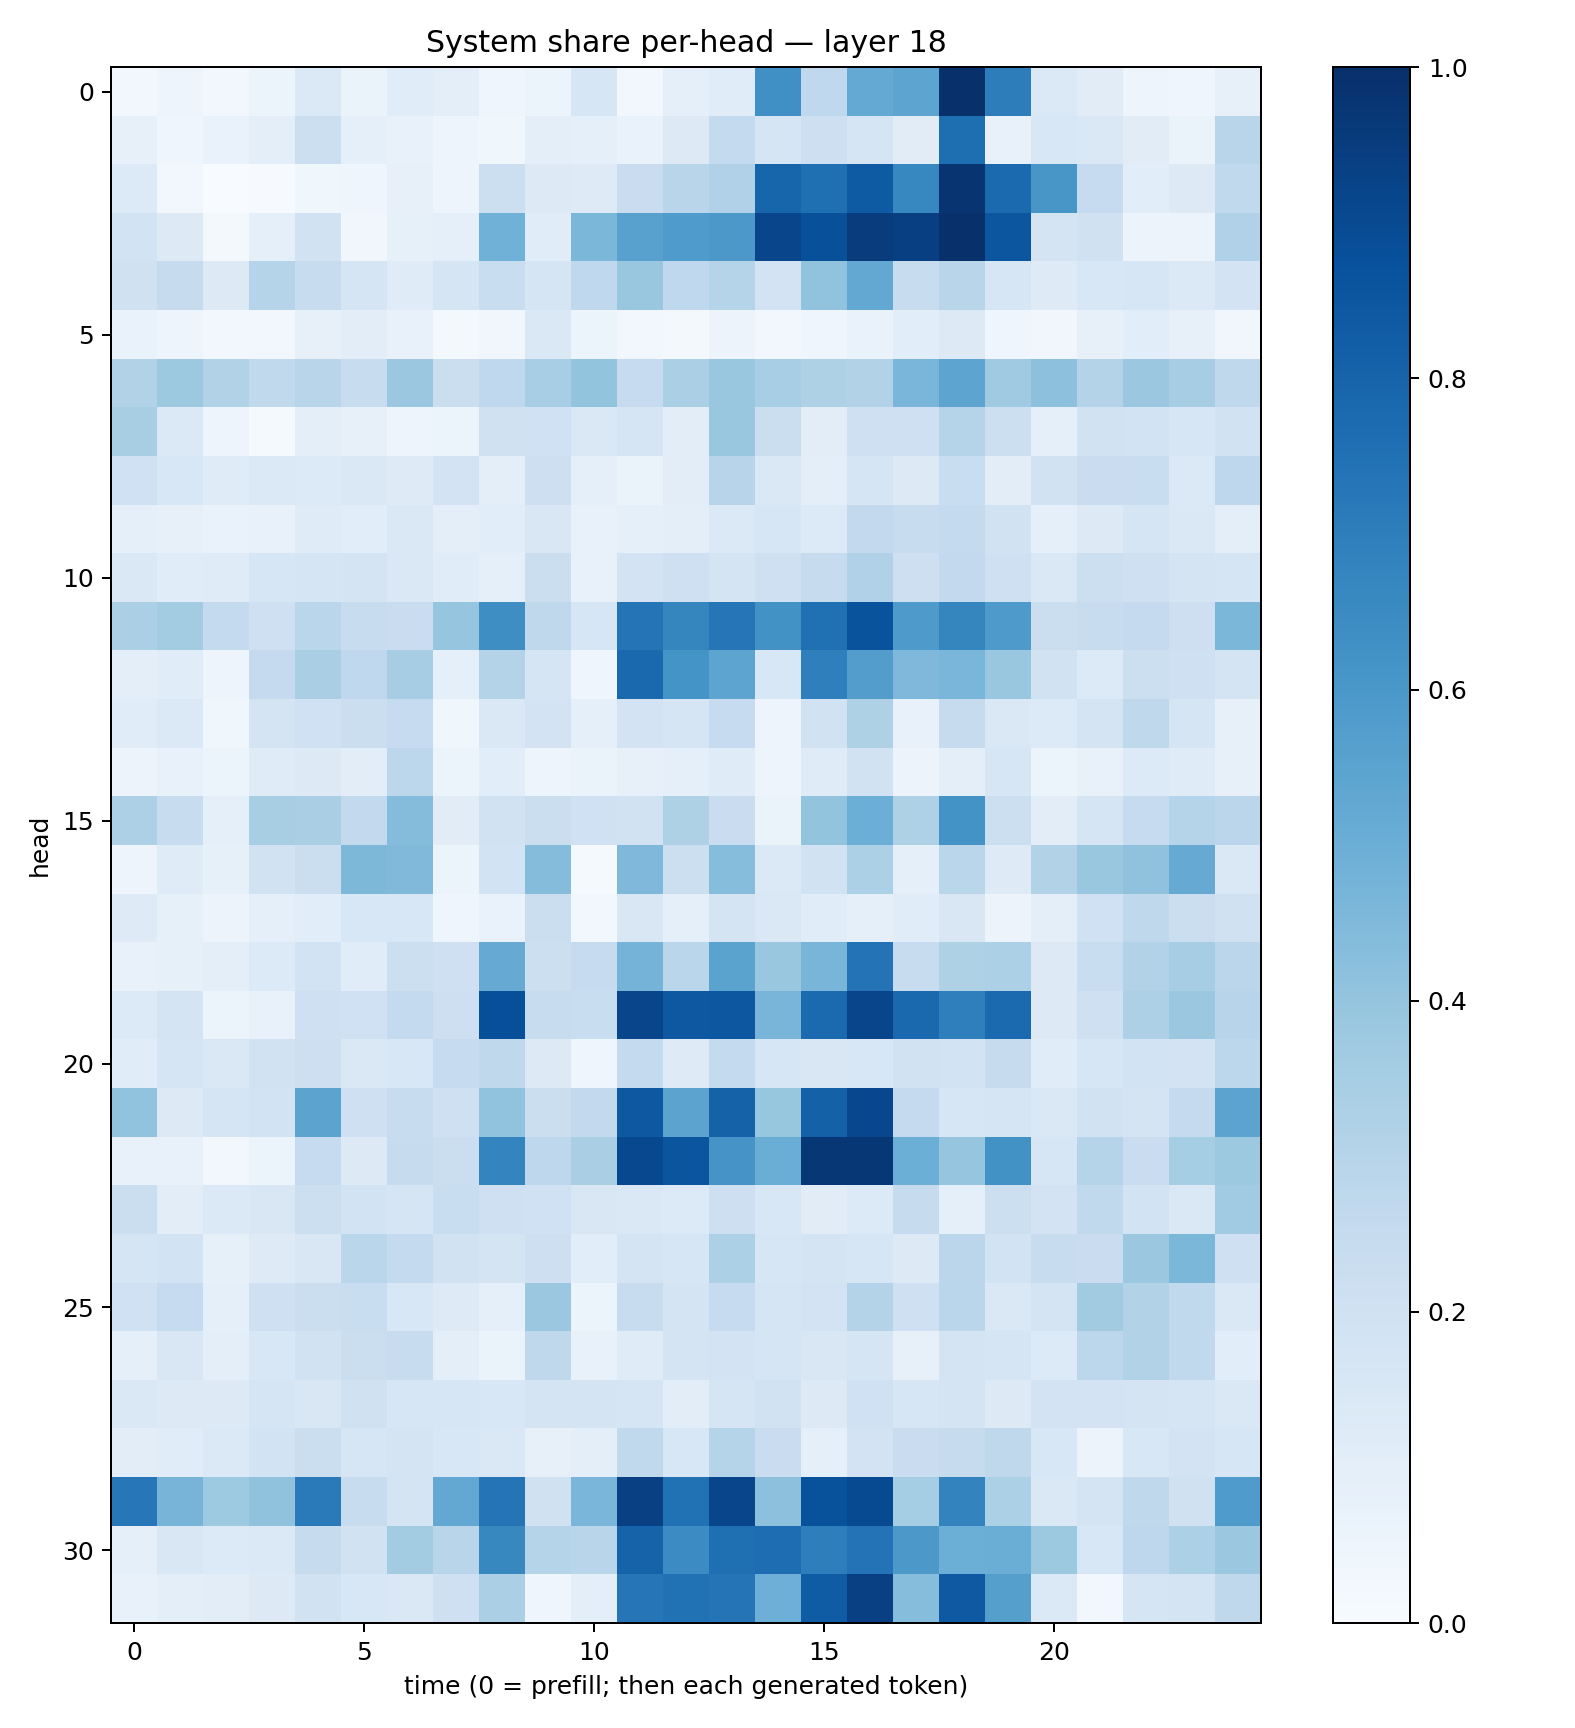

Source data for this figure (header and first rows):
0.031029351, 0.048861332, 0.030787937, 0.062319666, 0.13672118, 0.06510227, 0.114887774, 0.09814984, 0.045950416, 0.06233014, 0.15991224, 0.029759385, 0.08919818, 0.11653487, 0.6323369, 0.26816577, 0.51999205, 0.54033697, 0.9930653, 0.6995905, 0.13726525, 0.11131298, 0.04859444, 0.043001834
0.07944, 0.04483, 0.06811, 0.0972, 0.2159, 0.09342, 0.07672, 0.04903, 0.03588, 0.1015, 0.08768, 0.068, 0.1298, 0.2545, 0.1687, 0.2116, 0.1652, 0.1133, 0.7602, 0.07224, 0.1536, 0.1473, 0.1112, 0.06462
0.135, 0.02883, 0.001507, 0.005917, 0.03713, 0.04241, 0.08103, 0.04846, 0.2166, 0.1265, 0.1223, 0.229, 0.2927, 0.3199, 0.7966, 0.7545, 0.8337, 0.6649, 0.9832, 0.7772, 0.6049, 0.247, 0.108, 0.1256
0.1867, 0.1288, 0.02116, 0.08664, 0.192, 0.03165, 0.08215, 0.09332, 0.4865, 0.1163, 0.4593, 0.555, 0.5846, 0.5971, 0.917, 0.8764, 0.9505, 0.9409, 0.9969, 0.8532, 0.1751, 0.1966, 0.05612, 0.05714
0.1979, 0.2459, 0.1301, 0.3036, 0.2389, 0.1694, 0.1199, 0.1675, 0.2317, 0.1641, 0.2664, 0.3886, 0.267, 0.302, 0.1807, 0.4039, 0.5244, 0.2385, 0.2918, 0.1614, 0.1245, 0.1536, 0.1594, 0.1391
0.06971, 0.04867, 0.02642, 0.02503, 0.07883, 0.103, 0.07125, 0.02092, 0.0323, 0.1477, 0.0519, 0.02697, 0.02141, 0.0576, 0.02432, 0.04535, 0.06787, 0.1076, 0.1284, 0.04612, 0.0328, 0.08183, 0.1094, 0.08126
0.3107, 0.3769, 0.3132, 0.2639, 0.2894, 0.2422, 0.3796, 0.2224, 0.2674, 0.3455, 0.4011, 0.2467, 0.3336, 0.3875, 0.3474, 0.3209, 0.3151, 0.4641, 0.5396, 0.3699, 0.4176, 0.3061, 0.3791, 0.3497
0.3404, 0.1387, 0.04772, 0.01532, 0.1004, 0.07907, 0.04698, 0.0604, 0.1957, 0.202, 0.1464, 0.1702, 0.1017, 0.3901, 0.2193, 0.102, 0.2036, 0.2075, 0.3037, 0.2164, 0.09222, 0.1921, 0.1843, 0.157
0.1993, 0.154, 0.1192, 0.1371, 0.1343, 0.1452, 0.1243, 0.1821, 0.101, 0.2127, 0.08809, 0.06498, 0.1054, 0.294, 0.1475, 0.09858, 0.1682, 0.1324, 0.2339, 0.1043, 0.192, 0.2283, 0.2324, 0.1401
0.08712, 0.07818, 0.06932, 0.07781, 0.1183, 0.1089, 0.1465, 0.09555, 0.1061, 0.1493, 0.07197, 0.09054, 0.1008, 0.14, 0.1567, 0.1348, 0.2605, 0.242, 0.2549, 0.1884, 0.09091, 0.1265, 0.1681, 0.1422
0.1443, 0.1163, 0.1192, 0.1624, 0.1673, 0.1734, 0.1414, 0.1156, 0.09327, 0.2242, 0.07811, 0.1814, 0.205, 0.1756, 0.2084, 0.2444, 0.3174, 0.2141, 0.2601, 0.2109, 0.1422, 0.2163, 0.2106, 0.1747
0.3331, 0.3593, 0.2545, 0.2044, 0.287, 0.2416, 0.2291, 0.3983, 0.6377, 0.2723, 0.1634, 0.7363, 0.6708, 0.7274, 0.6245, 0.7537, 0.8635, 0.5885, 0.6686, 0.5874, 0.223, 0.2348, 0.2504, 0.2134
0.09806, 0.1157, 0.05069, 0.2506, 0.3381, 0.2682, 0.3487, 0.08739, 0.3047, 0.1651, 0.04184, 0.7833, 0.6171, 0.5423, 0.1524, 0.6939, 0.5714, 0.452, 0.4629, 0.3829, 0.1914, 0.1365, 0.2172, 0.2101
0.1161, 0.1391, 0.03516, 0.1722, 0.2001, 0.2222, 0.249, 0.03846, 0.1484, 0.1814, 0.09334, 0.1828, 0.1708, 0.2497, 0.04893, 0.1879, 0.3219, 0.07372, 0.2448, 0.1448, 0.1329, 0.1788, 0.2716, 0.1674
0.05779, 0.07414, 0.05261, 0.1188, 0.1302, 0.1018, 0.28, 0.05237, 0.1063, 0.05055, 0.06301, 0.08167, 0.09091, 0.12, 0.0476, 0.1175, 0.1934, 0.05534, 0.09453, 0.1608, 0.05922, 0.07394, 0.1344, 0.1188
0.3247, 0.2385, 0.08671, 0.3409, 0.3378, 0.2597, 0.437, 0.1126, 0.1881, 0.2257, 0.2027, 0.1924, 0.3221, 0.2291, 0.06571, 0.4016, 0.4983, 0.3223, 0.6176, 0.2167, 0.1027, 0.166, 0.2471, 0.2991
0.04943, 0.1191, 0.08452, 0.19, 0.2225, 0.4564, 0.4459, 0.06161, 0.1857, 0.4336, 0.01175, 0.4531, 0.2161, 0.4302, 0.1388, 0.1907, 0.3315, 0.09241, 0.2857, 0.1246, 0.3113, 0.3834, 0.4063, 0.5134
0.1212, 0.08551, 0.05756, 0.09027, 0.1065, 0.1527, 0.1535, 0.03907, 0.06774, 0.2227, 0.03043, 0.1515, 0.08959, 0.1762, 0.1417, 0.117, 0.09262, 0.1148, 0.1501, 0.05504, 0.09811, 0.2027, 0.2727, 0.2213
0.07081, 0.08533, 0.1008, 0.135, 0.1864, 0.117, 0.2149, 0.2031, 0.5122, 0.2169, 0.2495, 0.473, 0.2875, 0.5494, 0.389, 0.4671, 0.7413, 0.2346, 0.3231, 0.3311, 0.1286, 0.2315, 0.3135, 0.3496
0.1331, 0.1773, 0.06204, 0.07223, 0.2064, 0.1998, 0.2573, 0.2131, 0.8805, 0.2345, 0.2333, 0.916, 0.8457, 0.8501, 0.4686, 0.774, 0.9155, 0.7793, 0.6925, 0.7736, 0.1251, 0.2091, 0.3258, 0.3791
0.1151, 0.1718, 0.1436, 0.1943, 0.2115, 0.1462, 0.1555, 0.2466, 0.2715, 0.1311, 0.04098, 0.2545, 0.1234, 0.2546, 0.1589, 0.1518, 0.1526, 0.1919, 0.1866, 0.2429, 0.1154, 0.1631, 0.1846, 0.183
0.4043, 0.1324, 0.1664, 0.1862, 0.544, 0.2041, 0.2371, 0.2038, 0.4058, 0.2252, 0.2616, 0.844, 0.5434, 0.8076, 0.393, 0.8121, 0.9075, 0.2524, 0.1584, 0.1697, 0.1417, 0.1941, 0.1749, 0.2515
0.07327, 0.07339, 0.0288, 0.06031, 0.2474, 0.1274, 0.2428, 0.2188, 0.6719, 0.2772, 0.3388, 0.9046, 0.8579, 0.6112, 0.5008, 0.9723, 0.971, 0.4966, 0.3967, 0.6212, 0.1629, 0.298, 0.2301, 0.3541
0.2192, 0.1026, 0.1372, 0.151, 0.2181, 0.1851, 0.1702, 0.2338, 0.2041, 0.202, 0.1504, 0.1421, 0.1342, 0.2121, 0.1538, 0.1095, 0.1343, 0.246, 0.09149, 0.2172, 0.1801, 0.2628, 0.1873, 0.1465
0.1653, 0.1859, 0.08373, 0.1248, 0.1518, 0.2883, 0.2557, 0.1902, 0.1742, 0.212, 0.1057, 0.1729, 0.1564, 0.3294, 0.1627, 0.1778, 0.1597, 0.1314, 0.2836, 0.1842, 0.2407, 0.228, 0.379, 0.4601
0.1995, 0.25, 0.09224, 0.2109, 0.2209, 0.2338, 0.1527, 0.122, 0.08969, 0.3802, 0.05421, 0.2372, 0.1733, 0.2491, 0.1676, 0.1828, 0.3059, 0.2037, 0.2881, 0.1464, 0.1795, 0.3604, 0.3151, 0.263
0.09048, 0.1511, 0.09961, 0.1547, 0.1914, 0.2233, 0.2394, 0.1002, 0.06333, 0.2699, 0.07314, 0.1178, 0.174, 0.1824, 0.165, 0.1517, 0.1705, 0.08076, 0.1753, 0.1654, 0.1366, 0.2796, 0.3089, 0.2637
0.1413, 0.1268, 0.1283, 0.1651, 0.1495, 0.1954, 0.1599, 0.1563, 0.1553, 0.1788, 0.1734, 0.166, 0.1032, 0.1689, 0.1937, 0.1291, 0.1995, 0.1617, 0.177, 0.1319, 0.1821, 0.1808, 0.1735, 0.1645
0.1048, 0.115, 0.1387, 0.1872, 0.2214, 0.1564, 0.1783, 0.1562, 0.1451, 0.08024, 0.1, 0.2619, 0.155, 0.3005, 0.2289, 0.0913, 0.1806, 0.2276, 0.243, 0.2726, 0.1547, 0.05577, 0.1532, 0.1804
0.7239, 0.4698, 0.3721, 0.4092, 0.7128, 0.236, 0.1754, 0.5235, 0.7356, 0.1953, 0.4643, 0.9359, 0.7479, 0.9161, 0.4177, 0.8706, 0.8979, 0.3522, 0.679, 0.3303, 0.1459, 0.1736, 0.2719, 0.1971
0.09334, 0.1505, 0.1362, 0.138, 0.2434, 0.1914, 0.3568, 0.2891, 0.6603, 0.3022, 0.2929, 0.8028, 0.6462, 0.7554, 0.7635, 0.6986, 0.739, 0.5941, 0.4985, 0.5037, 0.3768, 0.1535, 0.2747, 0.3298
0.07107, 0.09434, 0.1053, 0.1257, 0.1918, 0.1533, 0.141, 0.2107, 0.3352, 0.04544, 0.0971, 0.7292, 0.7482, 0.7357, 0.4928, 0.8284, 0.9341, 0.4319, 0.8408, 0.5629, 0.1372, 0.02551, 0.1657, 0.1779
